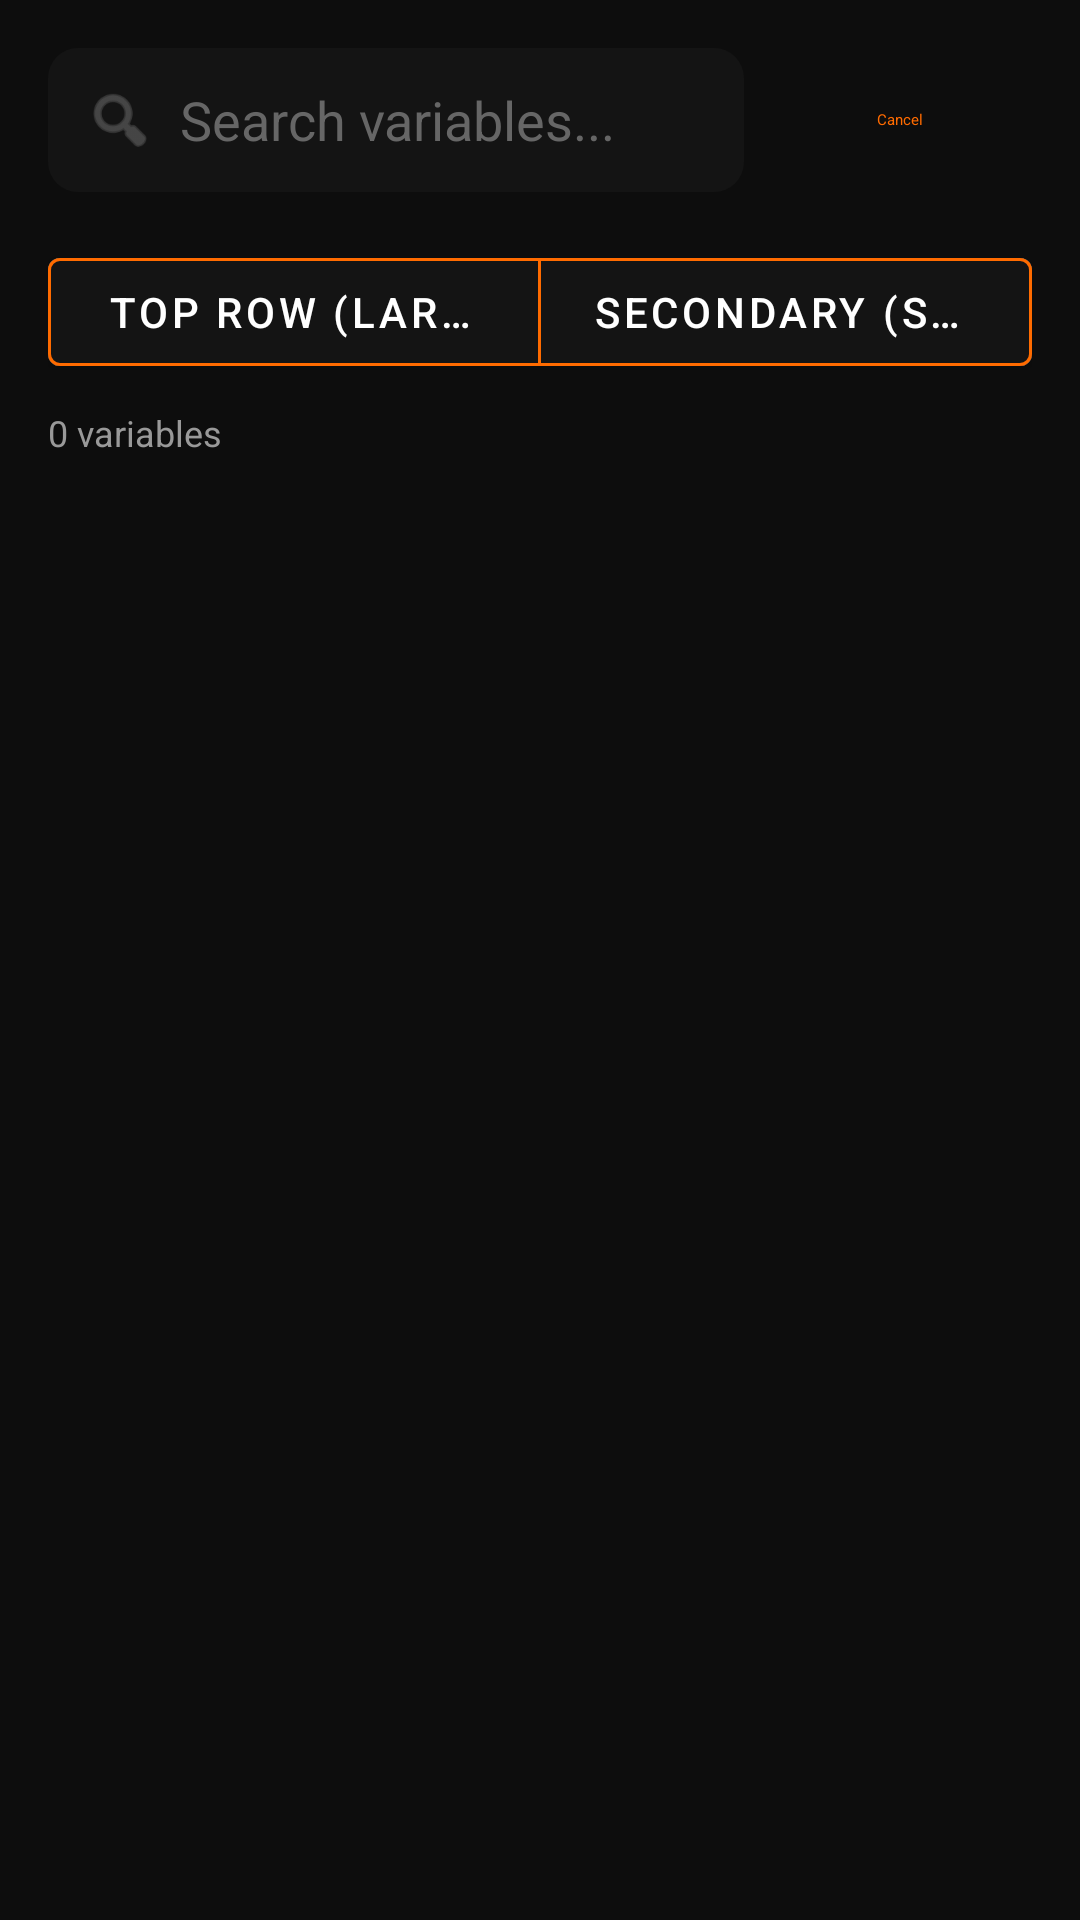

Layout XML and referenced resources for this Android screen:
<!-- AndroidManifest.xml: application theme Theme.ButtonBoxBLE -->
<!-- res/layout/activity_add_gauge.xml -->
<?xml version="1.0" encoding="utf-8"?>
<LinearLayout xmlns:android="http://schemas.android.com/apk/res/android"
    xmlns:app="http://schemas.android.com/apk/res-auto"
    android:layout_width="match_parent"
    android:layout_height="match_parent"
    android:orientation="vertical"
    android:background="@color/bg_dark">

    
    <LinearLayout
        android:layout_width="match_parent"
        android:layout_height="wrap_content"
        android:orientation="horizontal"
        android:padding="16dp"
        android:gravity="center_vertical">

        <LinearLayout
            android:layout_width="0dp"
            android:layout_height="48dp"
            android:layout_weight="1"
            android:orientation="horizontal"
            android:gravity="center_vertical"
            android:background="@drawable/search_background"
            android:paddingHorizontal="12dp">

            <ImageView
                android:layout_width="24dp"
                android:layout_height="24dp"
                android:src="@android:drawable/ic_menu_search"
                app:tint="#666666" />

            <EditText
                android:id="@+id/etSearch"
                android:layout_width="0dp"
                android:layout_height="match_parent"
                android:layout_weight="1"
                android:layout_marginStart="8dp"
                android:hint="Search variables..."
                android:textColor="@color/white"
                android:textColorHint="#666666"
                android:background="@null"
                android:inputType="text"
                android:imeOptions="actionSearch"
                android:singleLine="true" />

            <ImageButton
                android:id="@+id/btnClearSearch"
                android:layout_width="32dp"
                android:layout_height="32dp"
                android:src="@android:drawable/ic_menu_close_clear_cancel"
                android:background="?attr/selectableItemBackgroundBorderless"
                app:tint="#666666"
                android:visibility="gone"
                android:contentDescription="Clear search" />
        </LinearLayout>

        <com.google.android.material.button.MaterialButton
            android:id="@+id/btnCancel"
            android:layout_width="wrap_content"
            android:layout_height="wrap_content"
            android:layout_marginStart="8dp"
            android:text="Cancel"
            style="@style/Widget.Material3.Button.TextButton"
            android:textColor="@color/accent_orange" />
    </LinearLayout>

    
    <com.google.android.material.button.MaterialButtonToggleGroup
        android:id="@+id/togglePosition"
        android:layout_width="match_parent"
        android:layout_height="wrap_content"
        android:layout_marginHorizontal="16dp"
        android:layout_marginBottom="8dp"
        app:singleSelection="true"
        app:selectionRequired="true">

        <com.google.android.material.button.MaterialButton
            android:id="@+id/btnPositionTop"
            android:layout_width="0dp"
            android:layout_height="wrap_content"
            android:layout_weight="1"
            android:text="Top Row (Large)"
            android:textColor="@color/white"
            app:backgroundTint="@color/position_toggle_bg"
            app:strokeColor="@color/accent_orange"
            app:strokeWidth="1dp" />

        <com.google.android.material.button.MaterialButton
            android:id="@+id/btnPositionSecondary"
            android:layout_width="0dp"
            android:layout_height="wrap_content"
            android:layout_weight="1"
            android:text="Secondary (Small)"
            android:textColor="@color/white"
            app:backgroundTint="@color/position_toggle_bg"
            app:strokeColor="@color/accent_orange"
            app:strokeWidth="1dp" />
    </com.google.android.material.button.MaterialButtonToggleGroup>

    
    <TextView
        android:id="@+id/tvVariableCount"
        android:layout_width="wrap_content"
        android:layout_height="wrap_content"
        android:layout_marginHorizontal="16dp"
        android:layout_marginBottom="8dp"
        android:text="0 variables"
        android:textSize="12sp"
        android:textColor="@color/text_secondary" />

    
    <androidx.recyclerview.widget.RecyclerView
        android:id="@+id/rvVariables"
        android:layout_width="match_parent"
        android:layout_height="0dp"
        android:layout_weight="1"
        android:clipToPadding="false"
        android:paddingBottom="16dp" />

</LinearLayout>
<!-- resources referenced by this layout -->
<resources>
  <color name="accent_orange">#FF6B00</color>
  <color name="bg_dark">#0D0D0D</color>
  <color name="text_secondary">#999999</color>
  <color name="white">#FFFFFFFF</color>
  <!-- drawable search_background (drawable) -->
  <?xml version="1.0" encoding="utf-8"?>
  <shape xmlns:android="http://schemas.android.com/apk/res/android"
      android:shape="rectangle">
      <solid android:color="@color/bg_surface" />
      <corners android:radius="10dp" />
  </shape>
  <style name="Theme.ButtonBoxBLE" parent="Theme.MaterialComponents.DayNight.NoActionBar">
          <item name="colorPrimary">@color/accent_orange</item>
          <item name="colorPrimaryVariant">@color/accent_orange_dim</item>
          <item name="colorOnPrimary">@color/white</item>
          <item name="colorSecondary">@color/accent_orange</item>
          <item name="android:statusBarColor">@color/bg_dark</item>
          <item name="android:navigationBarColor">@color/bg_dark</item>
          <item name="android:windowBackground">@color/bg_dark</item>
      </style>
  <color name="bg_surface">#141414</color>
  <color name="accent_orange_dim">#CC5500</color>
</resources>
